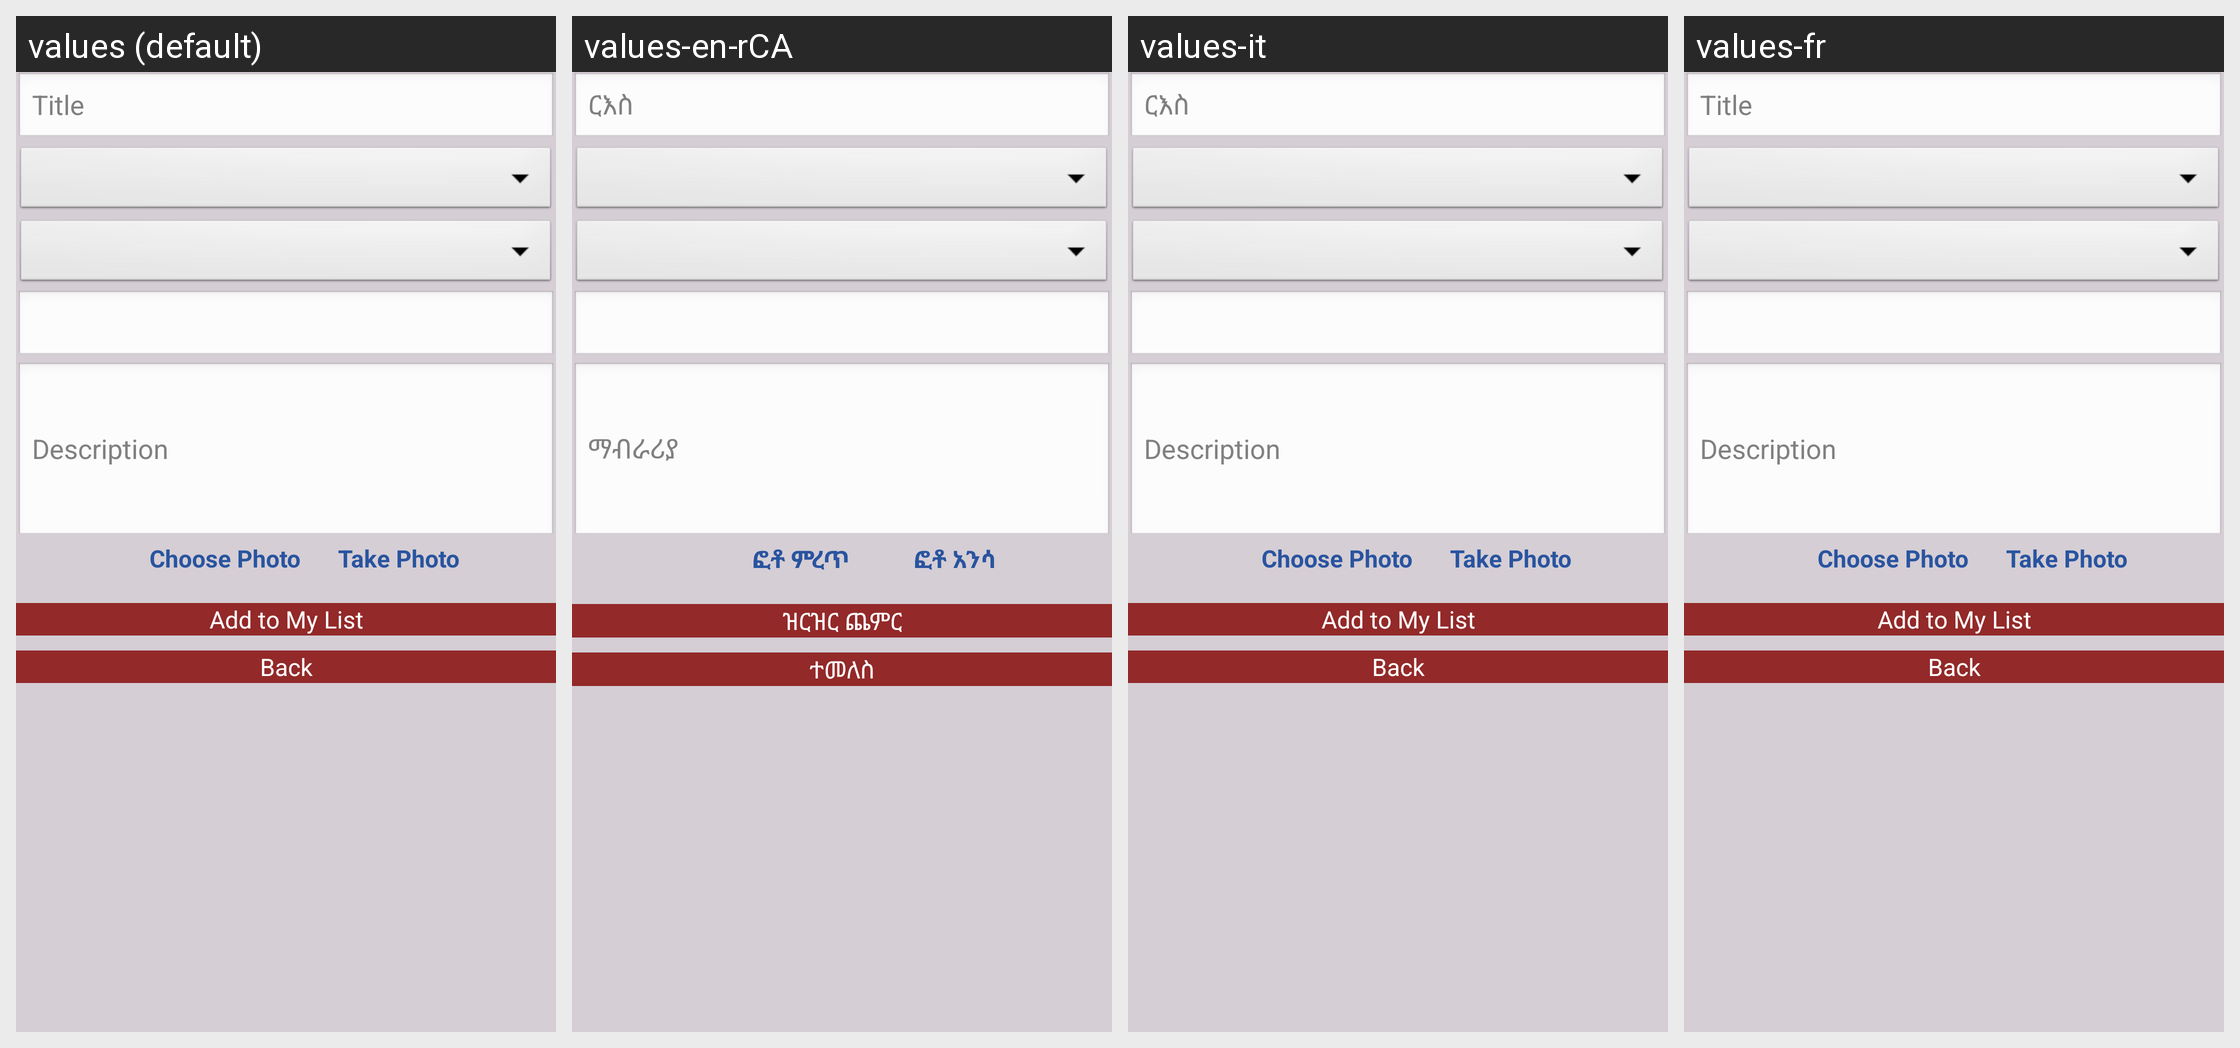

For this localized Android screen grid, give each drawn string resource with its value in every locale shown.
Android screen res/layout/fragment_add_list_four.xml rendered under 4 locales, left to right: values (default), values-en-rCA, values-it, values-fr. Device: Nexus 5 (rendered at 1080×1920; each locale shown at half size, 540×960, under a caption strip naming it); theme AppTheme.
Strings drawn on this screen, with the default value and each locale's value (text and hints the layout hard-codes, and strings that could not be matched under every locale, appear in the picture but are not listed):

txt_title
  values: Title
  values-en-rCA: ርእስ
  values-it: ርእስ
  values-fr: Title

txt_discription
  values: Description
  values-en-rCA: ማብራሪያ
  values-it: Description  [not translated; the default value is used]
  values-fr: Description  [not translated; the default value is used]

btn_choose_photo
  values: Choose Photo
  values-en-rCA: ፎቶ ምረጥ
  values-it: Choose Photo  [not translated; the default value is used]
  values-fr: Choose Photo  [not translated; the default value is used]

btn_take_photo
  values: Take Photo
  values-en-rCA: ፎቶ አንሳ
  values-it: Take Photo  [not translated; the default value is used]
  values-fr: Take Photo  [not translated; the default value is used]

btn_add_list
  values: Add to My List
  values-en-rCA: ዝርዝር ጨምር
  values-it: Add to My List  [not translated; the default value is used]
  values-fr: Add to My List  [not translated; the default value is used]

btn_back
  values: Back
  values-en-rCA: ተመለስ
  values-it: Back  [not translated; the default value is used]
  values-fr: Back  [not translated; the default value is used]
